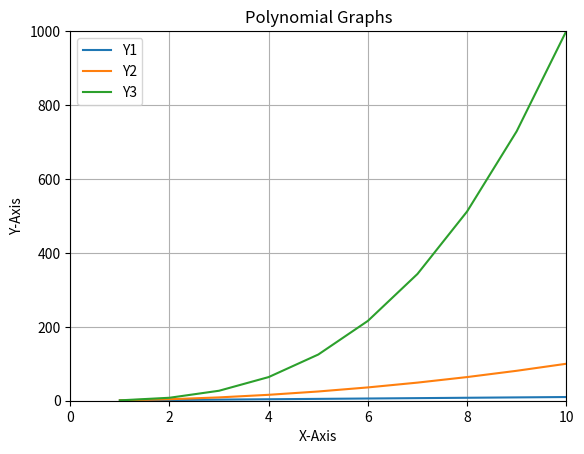

The matplotlib source for this figure:
import matplotlib.pyplot as plt

# Y = f(X)
# X Coordinate below is represented by indexes

"""
Y = [5, 7, 9, 11, 13]
plt.plot(Y)
plt.show()
"""

"""
X = list(range(10))
Y = [n**2 for n in X]

print(X)
print(Y)

plt.plot(X, Y)
plt.show()

"""

X = list(range(1,11))
Y1 = [n for n in X]
Y2 = [n*n for n in X]
Y3 = [n*n*n for n in X]

print(X)
print(Y1)
print(Y2)
print(Y3)

plt.plot(X, Y1, label="Y1")
plt.plot(X, Y2, label="Y2")
plt.plot(X, Y3, label="Y3")

plt.legend()

plt.xlabel("X-Axis")
plt.ylabel("Y-Axis")
plt.title("Polynomial Graphs")
plt.grid(True)

plt.xlim(0, 10)
plt.ylim(0, 1000)

plt.savefig("PolynomialGraphs.png")

plt.show()

